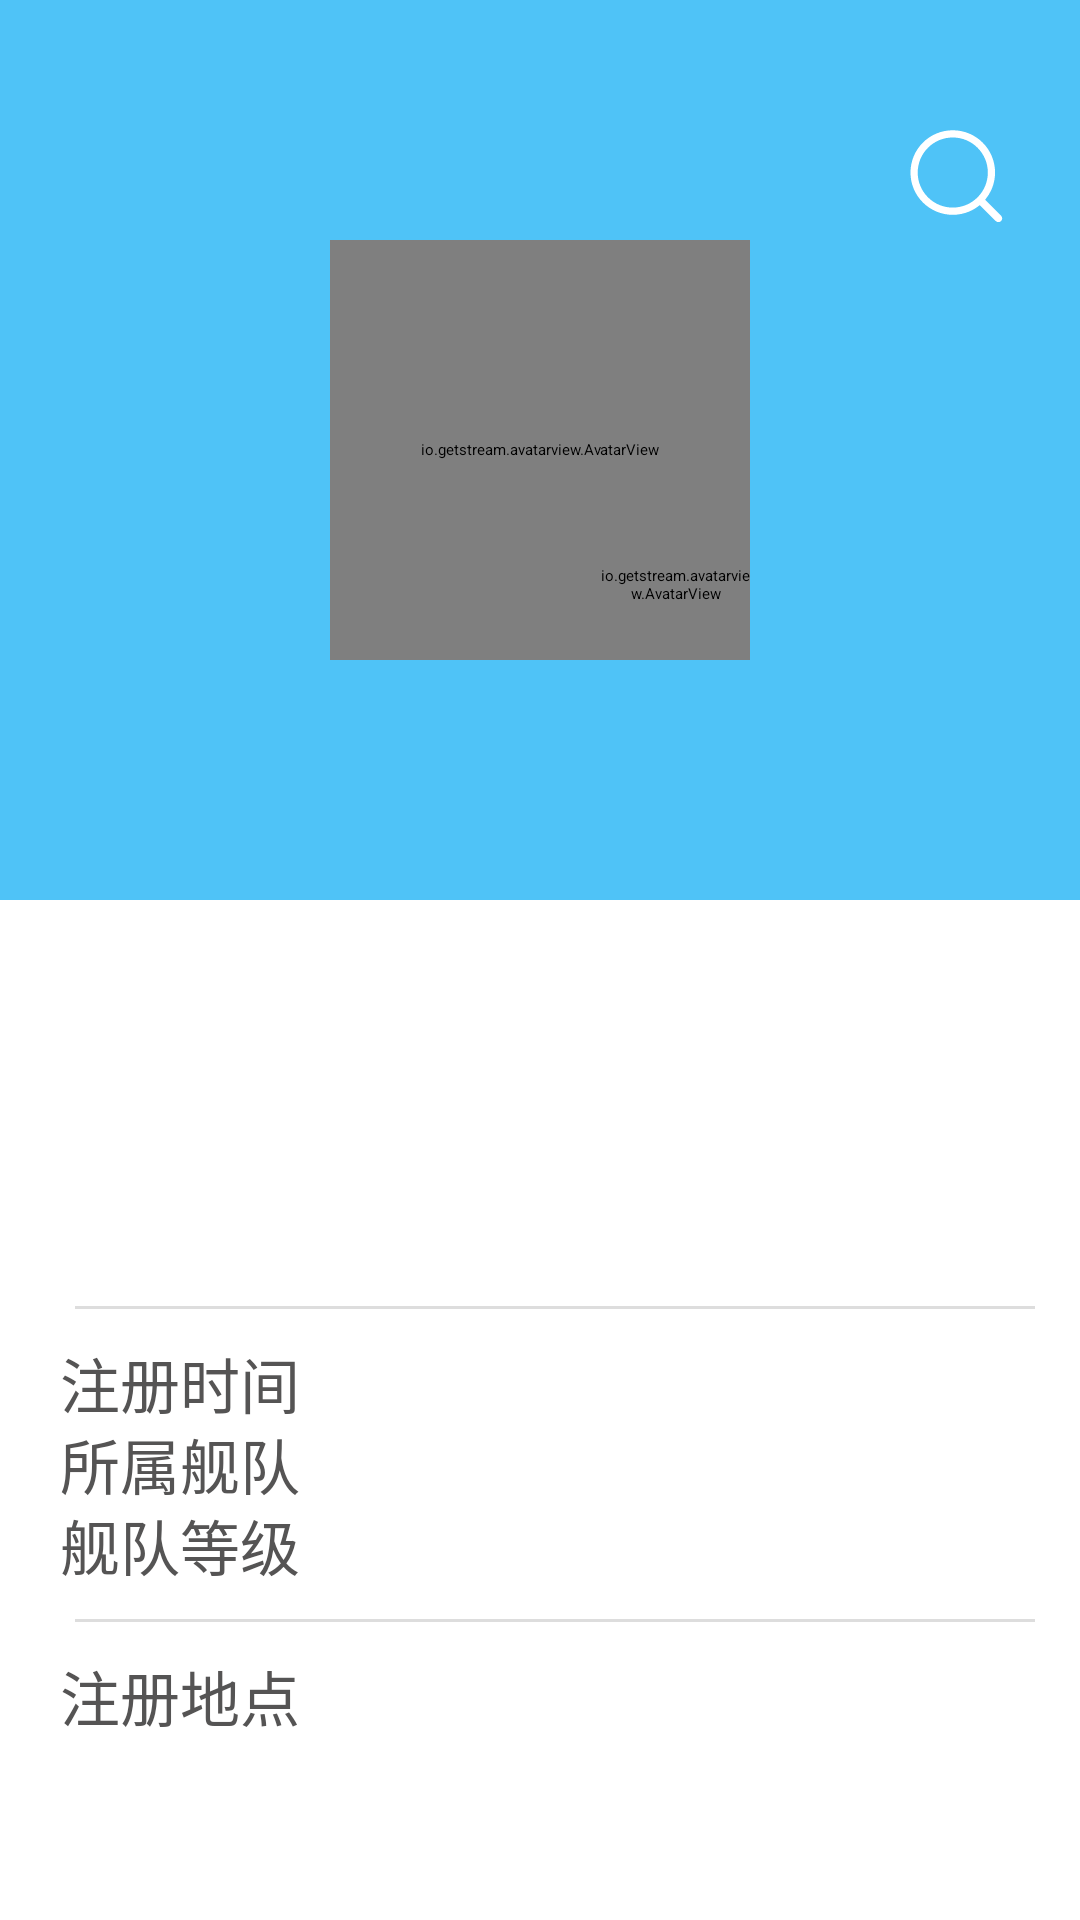

The Android layout XML behind this screen, and the referenced resources:
<!-- AndroidManifest.xml: application theme Theme.StarcitizenLite -->
<!-- res/layout/activity_player_search.xml -->
<?xml version="1.0" encoding="utf-8"?>
<androidx.constraintlayout.widget.ConstraintLayout
        xmlns:android="http://schemas.android.com/apk/res/android"
        xmlns:tools="http://schemas.android.com/tools"
        xmlns:app="http://schemas.android.com/apk/res-auto"
        android:layout_width="match_parent"
        android:layout_height="match_parent"
        tools:context=".activities.PlayerSearch">
<androidx.constraintlayout.widget.ConstraintLayout
        app:layout_constraintStart_toStartOf="parent"
        app:layout_constraintTop_toTopOf="parent"
        android:layout_width="match_parent"
        android:layout_height="300dp"
        android:background="@color/personal_info_background">
    <ImageView android:layout_width="40dp"
               android:layout_height="40dp"
               android:id="@+id/top_search"
               app:layout_constraintEnd_toEndOf="parent"
               app:layout_constraintTop_toTopOf="parent"
               android:layout_marginTop="40dp"
               android:layout_marginEnd="20dp"
               android:tint="@color/white"
               android:src="@drawable/ic_search" />
    <io.getstream.avatarview.AvatarView
            android:layout_width="140dp"
            android:layout_height="140dp"
            android:id="@+id/avatar"
            app:layout_constraintStart_toStartOf="parent"
            app:layout_constraintEnd_toEndOf="parent"
            app:layout_constraintTop_toTopOf="parent"
            android:layout_marginTop="80dp"
            app:avatarViewIndicatorBorderColor="@color/white"
            app:avatarViewIndicatorBorderSizeCriteria="10"
            app:avatarViewInitialsTextStyle="bold"
            app:avatarViewShape="circle" />
    <io.getstream.avatarview.AvatarView
            android:layout_width="50dp"
            android:layout_height="50dp"
            android:id="@+id/organization_image"
            app:layout_constraintEnd_toEndOf="@+id/avatar"
            app:layout_constraintBottom_toBottomOf="@+id/avatar"
            app:avatarViewIndicatorBorderColor="@color/white"
            app:avatarViewIndicatorBorderSizeCriteria="10"
            app:avatarViewInitialsTextStyle="bold"
            app:avatarViewShape="circle" />
</androidx.constraintlayout.widget.ConstraintLayout>
    <LinearLayout
            android:layout_width="match_parent"
            android:layout_height="match_parent"
            android:background="@color/white"
            android:layout_marginTop="300dp"
            android:orientation="vertical"
            android:id="@+id/player_display_layout">
            android:elevation="10dp" >
        <androidx.constraintlayout.widget.ConstraintLayout
                android:layout_width="match_parent"
                android:layout_height="wrap_content"
                android:paddingBottom="30dp">
            <TextView
                    android:layout_width="wrap_content"
                    android:layout_height="wrap_content"
                    app:layout_constraintTop_toTopOf="parent"
                    app:layout_constraintStart_toStartOf="parent"
                    android:layout_marginStart="20dp"
                    android:id="@+id/handle"
                    android:layout_marginTop="20dp"
                    android:textColor="@color/black"
                    tools:text="CinoBaka"
                    android:textSize="32sp" />
            <TextView android:layout_width="wrap_content"
                      android:layout_height="wrap_content"
                      app:layout_constraintStart_toStartOf="parent"
                      app:layout_constraintTop_toBottomOf="@+id/handle"
                      android:id="@+id/name"
                      android:textSize="24sp"
                      android:layout_marginStart="20dp"
                      android:textColor="@color/black"
                      tools:text="Moogo" />
        </androidx.constraintlayout.widget.ConstraintLayout>
        <View style="@style/personal_info_divider"/>
        <androidx.constraintlayout.widget.ConstraintLayout
                android:layout_width="match_parent"
                android:layout_height="wrap_content">
            <TextView
                    style="@style/personal_detail_info"
                    android:id="@+id/register_date"
                    app:layout_constraintTop_toTopOf="parent"
                    app:layout_constraintStart_toStartOf="parent"
                    android:text="@string/register_date" />
            <TextView
                    style="@style/personal_detail_info"
                    android:id="@+id/register_date_value"
                    app:layout_constraintTop_toTopOf="parent"
                    app:layout_constraintEnd_toEndOf="parent"
                    android:layout_marginEnd="20dp"
                    tools:text="Jun 28, 2019" />
            <TextView
                    style="@style/personal_detail_info"
                    android:id="@+id/organization_name"
                    app:layout_constraintTop_toBottomOf="@+id/register_date_value"
                    app:layout_constraintStart_toStartOf="parent"
                    android:text="@string/organization_belong_to" />
            <TextView
                    style="@style/personal_detail_info"
                    android:id="@+id/organization_name_value"
                    app:layout_constraintTop_toBottomOf="@+id/register_date_value"
                    app:layout_constraintEnd_toEndOf="parent"
                    android:layout_marginEnd="20dp"
                    tools:text="星狡镖局" />
            <TextView
                    style="@style/personal_detail_info"
                    android:id="@+id/organization_position"
                    app:layout_constraintTop_toBottomOf="@+id/organization_name_value"
                    app:layout_constraintStart_toStartOf="parent"
                    android:text="@string/organization_position" />
            <TextView
                    style="@style/personal_detail_info"
                    android:id="@+id/organization_position_value"
                    app:layout_constraintTop_toBottomOf="@+id/organization_name_value"
                    app:layout_constraintEnd_toEndOf="parent"
                    android:layout_marginEnd="20dp"
                    tools:text="等级5" />

        </androidx.constraintlayout.widget.ConstraintLayout>
        <View style="@style/personal_info_divider"/>
        <androidx.constraintlayout.widget.ConstraintLayout android:layout_width="match_parent"
                                                           android:layout_height="wrap_content">
            <TextView style="@style/personal_detail_info"
                       android:id="@+id/register_location"
                       app:layout_constraintTop_toTopOf="parent"
                       app:layout_constraintStart_toStartOf="parent"
                       android:text="@string/register_location" />
            <TextView style="@style/personal_detail_info"
                       android:id="@+id/register_location_value"
                       app:layout_constraintTop_toTopOf="parent"
                       app:layout_constraintEnd_toEndOf="parent"
                       android:layout_marginEnd="20dp"/>
        </androidx.constraintlayout.widget.ConstraintLayout>




    </LinearLayout>
</androidx.constraintlayout.widget.ConstraintLayout>
<!-- resources referenced by this layout -->
<resources>
  <color name="black">#FF000000</color>
  <color name="personal_info_background">#4FC3F7</color>
  <color name="white">#FFFFFFFF</color>
  <!-- drawable ic_search (drawable) -->
  <vector xmlns:android="http://schemas.android.com/apk/res/android"
      android:width="200dp"
      android:height="200dp"
      android:viewportWidth="1024"
      android:viewportHeight="1024">
    <path
        android:pathData="M862.61,816.96L726.44,680.78l-0.06,-0.06a358.91,358.91 0,0 0,56.43 -91.93c18.82,-44.51 28.37,-91.77 28.37,-140.47 0,-48.7 -9.55,-95.96 -28.37,-140.47 -18.18,-42.97 -44.19,-81.56 -77.32,-114.69 -33.13,-33.13 -71.72,-59.14 -114.69,-77.32 -44.51,-18.83 -91.77,-28.37 -140.47,-28.37 -48.7,0 -95.96,9.55 -140.47,28.37 -42.97,18.18 -81.56,44.19 -114.69,77.32 -33.13,33.13 -59.14,71.72 -77.32,114.69 -18.83,44.51 -28.37,91.77 -28.37,140.47 0,48.7 9.55,95.96 28.37,140.47 18.18,42.97 44.19,81.56 77.32,114.69 33.13,33.13 71.72,59.14 114.69,77.32 44.51,18.82 91.77,28.37 140.47,28.37 48.7,0 95.96,-9.55 140.47,-28.37 32.78,-13.86 63,-32.3 90.2,-54.97 0.06,0.06 0.12,0.13 0.19,0.19l136.17,136.17c6.25,6.25 14.44,9.37 22.63,9.37 8.19,0 16.38,-3.13 22.63,-9.37 12.5,-12.5 12.5,-32.76 0,-45.25zM450.34,747.49c-79.91,0 -155.03,-31.12 -211.53,-87.62 -56.5,-56.5 -87.62,-131.63 -87.62,-211.53s31.12,-155.03 87.62,-211.53c56.5,-56.5 131.63,-87.62 211.53,-87.62s155.03,31.12 211.53,87.62c56.5,56.5 87.62,131.63 87.62,211.53s-31.12,155.03 -87.62,211.53c-56.5,56.5 -131.63,87.62 -211.53,87.62z"
        android:fillColor="@color/black"/>
  </vector>
  <string name="organization_belong_to">所属舰队</string>
  <string name="organization_position">舰队等级</string>
  <string name="register_date">注册时间</string>
  <string name="register_location">注册地点</string>
  <style name="personal_detail_info">
          <item name="android:layout_width">wrap_content</item>
          <item name="android:layout_height">wrap_content</item>
          <item name="android:textSize">20sp</item>
          <item name="android:layout_marginStart">20dp</item>
          <item name="android:textColor">@color/avatar_left_line</item>
      </style>
  <style name="personal_info_divider">
          <item name="android:layout_marginTop">10dp</item>
          <item name="android:layout_marginBottom">10dp</item>
          <item name="android:layout_width">match_parent</item>
          <item name="android:background">@color/personal_info_divider</item>
          <item name="android:layout_marginStart">25dp</item>
          <item name="android:layout_marginEnd">15dp</item>
          <item name="android:layout_height">1dp</item>
      </style>
  <style name="Theme.StarcitizenLite" parent="QMUI.Compat.NoActionBar">
          
          <item name="colorPrimary">@color/light_blue_600</item>
          <item name="colorSecondary">#4CAF50</item>
          <item name="colorPrimaryVariant">@color/transparent</item>
          <item name="colorOnPrimary">@color/white</item>
  
          
          <item name="colorOnSecondary">@color/white</item>
          
          <item name="android:statusBarColor" tools:targetApi="l">?attr/colorPrimaryVariant</item>
          
          <item name="qmui_dialog_max_width">420dp</item>
          <item name="qmui_dialog_min_width">320dp</item>
          <item name="backgroundColor">@color/white</item>
          <item name="textFillColor">@color/black</item>
          <item name="colorOutline">@color/transparent</item>
          <item name="colorPrimarySurface">#B92E2E2E</item>
          <item name="colorSecondaryVariant">#4000BCD4</item>
          <item name="colorAccent">@color/light_blue_600</item>
      </style>
  <color name="avatar_left_line">#555454</color>
  <color name="personal_info_divider">#81BDBDBD</color>
  <color name="light_blue_600">#FF039BE5</color>
  <color name="transparent">#00000000</color>
</resources>
